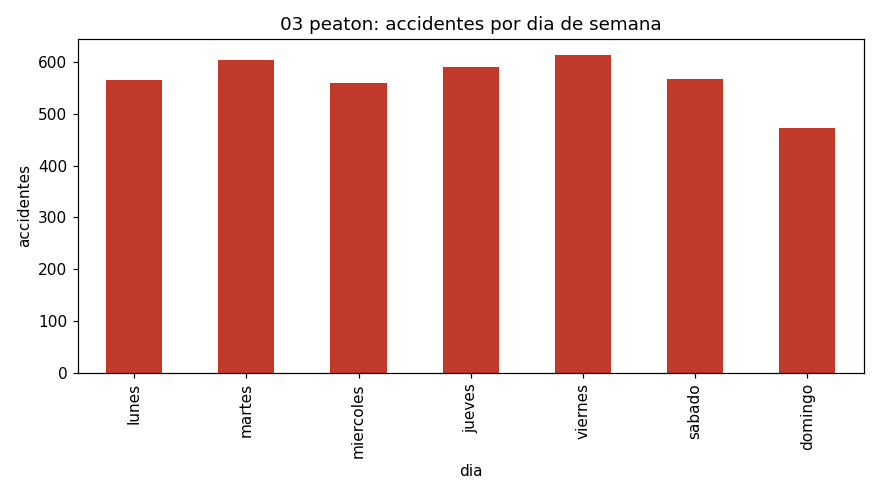

Data behind this chart, as committed beside it:
dia, accidentes
lunes, 565
martes, 603
miercoles, 559
jueves, 591
viernes, 614
sabado, 567
domingo, 472
